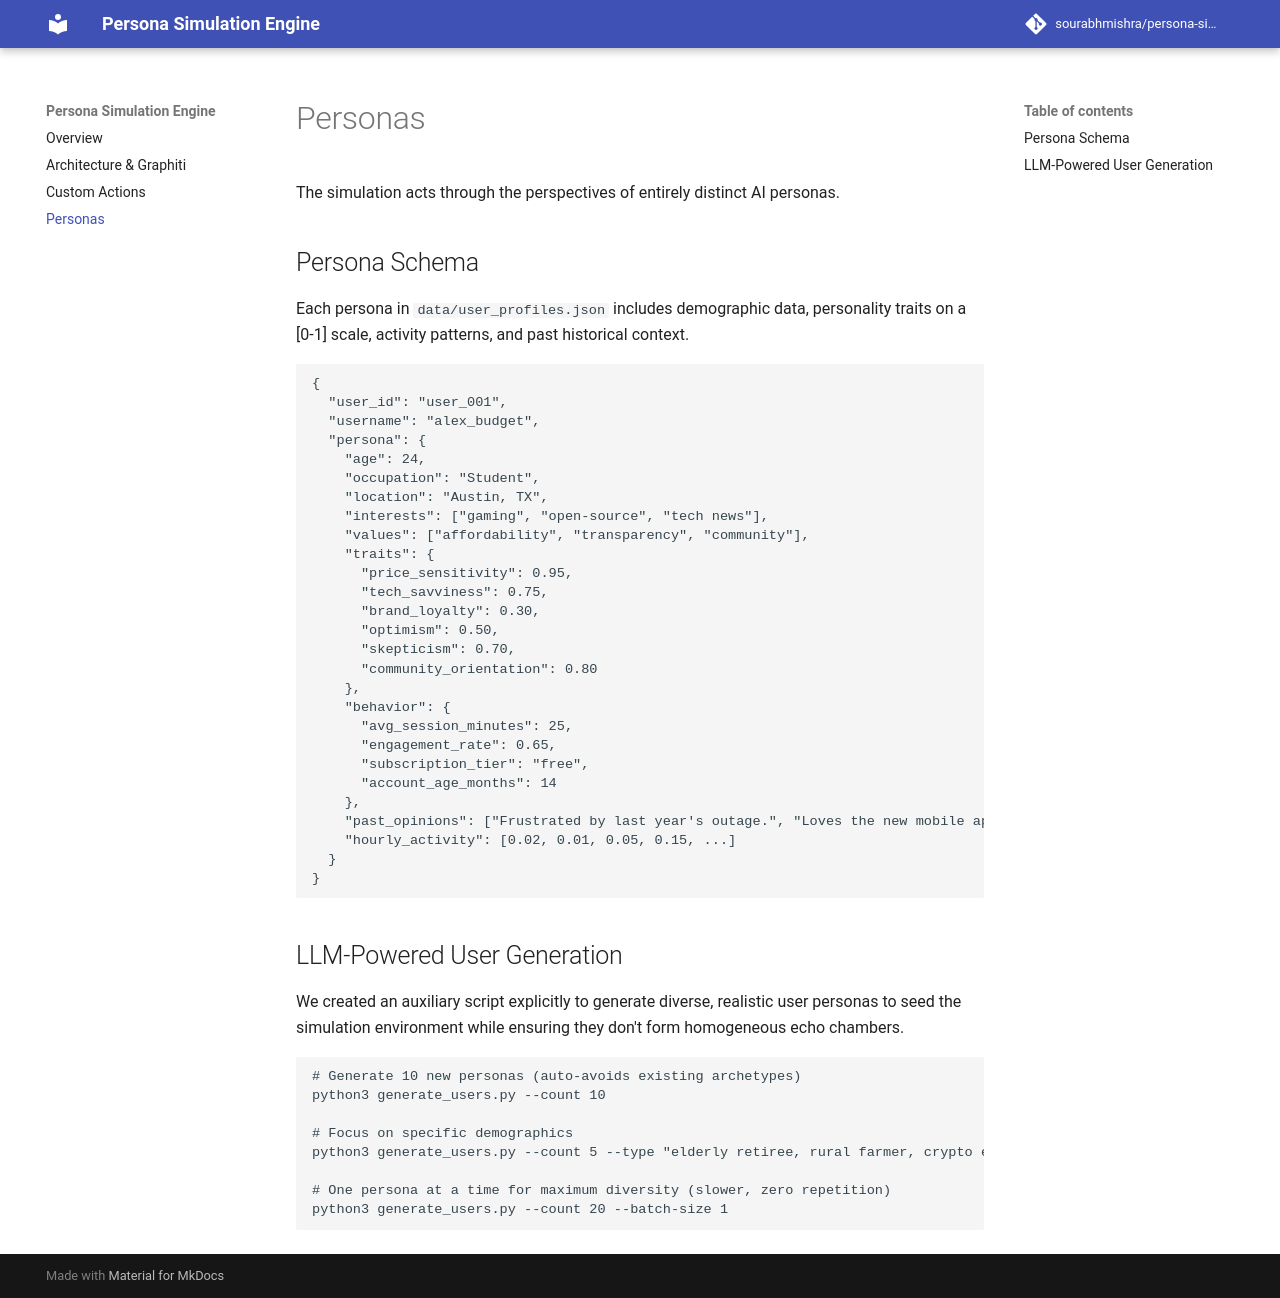

repository: SOURABHMISHRA5221/persona-simulation-engine · page: personas/index.html · generator: mkdocs

# Personas

The simulation acts through the perspectives of entirely distinct AI personas. 

## Persona Schema

Each persona in `data/user_profiles.json` includes demographic data, personality traits on a [0-1] scale, activity patterns, and past historical context.

```json
{
  "user_id": "user_001",
  "username": "alex_budget",
  "persona": {
    "age": 24,
    "occupation": "Student",
    "location": "Austin, TX",
    "interests": ["gaming", "open-source", "tech news"],
    "values": ["affordability", "transparency", "community"],
    "traits": {
      "price_sensitivity": 0.95,
      "tech_savviness": 0.75,
      "brand_loyalty": 0.30,
      "optimism": 0.50,
      "skepticism": 0.70,
      "community_orientation": 0.80
    },
    "behavior": {
      "avg_session_minutes": 25,
      "engagement_rate": 0.65,
      "subscription_tier": "free",
      "account_age_months": 14
    },
    "past_opinions": ["Frustrated by last year's outage.", "Loves the new mobile app update."],
    "hourly_activity": [0.02, 0.01, 0.05, 0.15, ...]
  }
}
```

## LLM-Powered User Generation

We created an auxiliary script explicitly to generate diverse, realistic user personas to seed the simulation environment while ensuring they don't form homogeneous echo chambers.

```bash
# Generate 10 new personas (auto-avoids existing archetypes)
python3 generate_users.py --count 10

# Focus on specific demographics
python3 generate_users.py --count 5 --type "elderly retiree, rural farmer, crypto enthusiast"

# One persona at a time for maximum diversity (slower, zero repetition)
python3 generate_users.py --count 20 --batch-size 1
```
